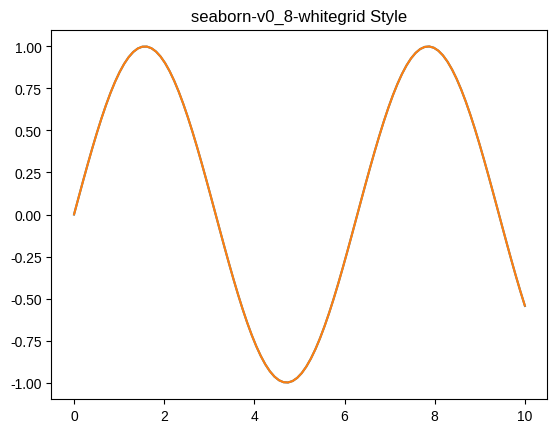

Generate this figure with matplotlib:
import matplotlib.pyplot as plt
import numpy as np

# --- Plot 1: Default Matplotlib Style ---
x = np.linspace(0, 10, 100)
y = np.sin(x)

plt.plot(x, y)
plt.title('Default Matplotlib Style')
plt.show()

# --- Plot 2: Using the Seaborn Whitegrid Style ---
# Apply the style
plt.style.use('seaborn-v0_8-whitegrid')

plt.plot(x, y)
plt.title('seaborn-v0_8-whitegrid Style')
plt.show()